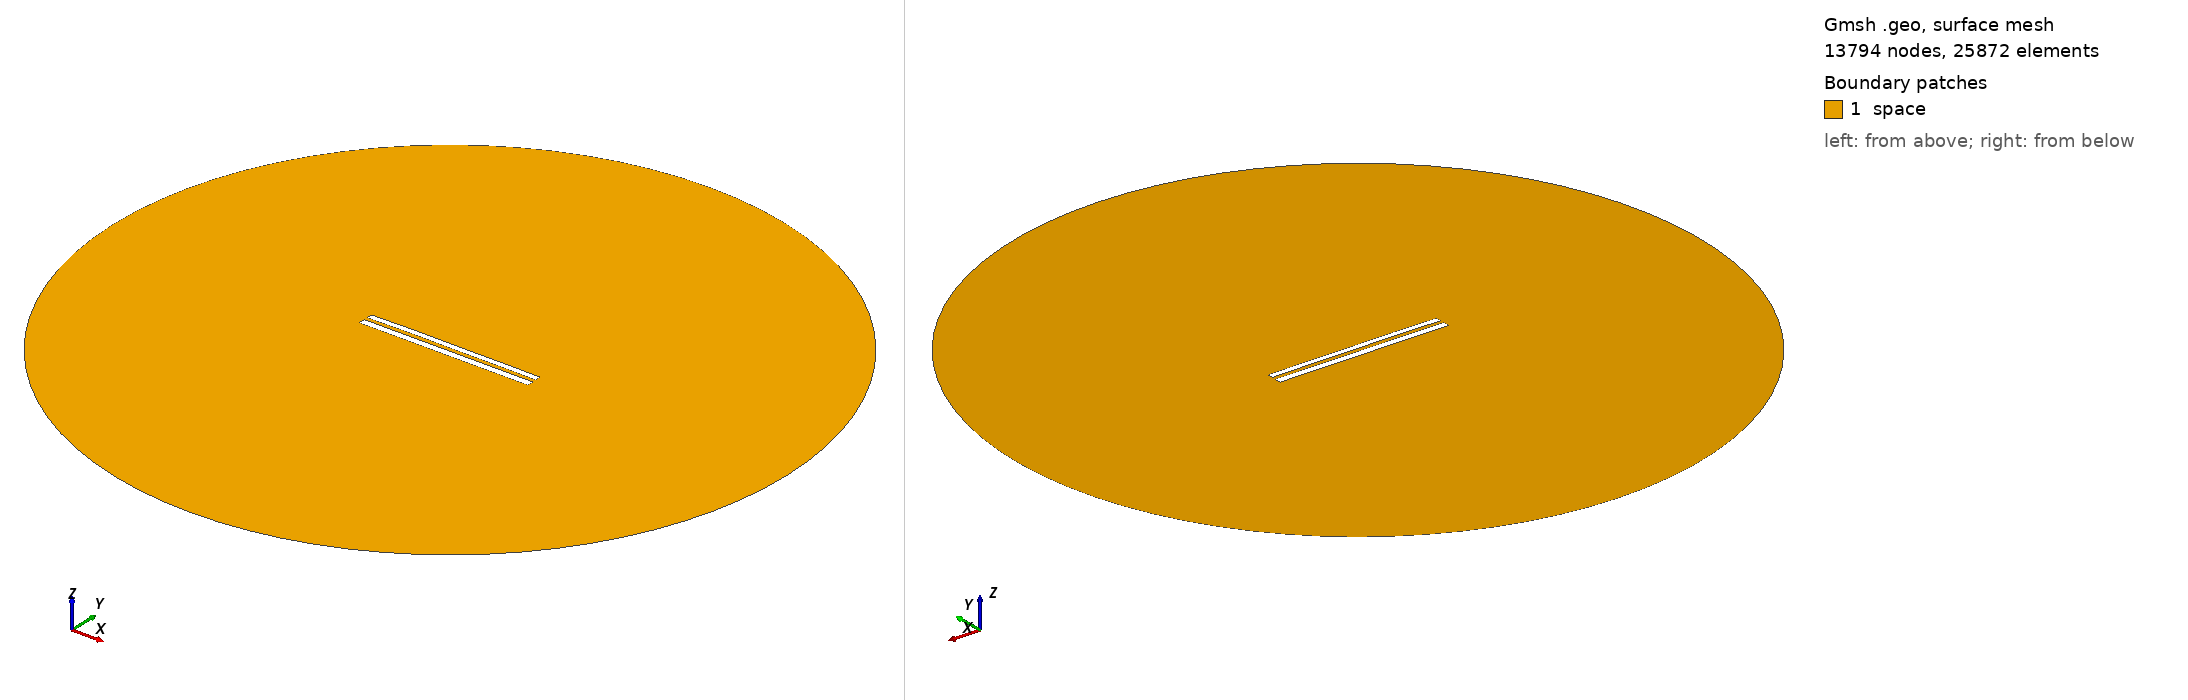

Gmsh geometry script, surface-meshed: 13794 nodes, 25872 surface elements. Boundary patches (legend numbers): 1 space. Left view from above one corner, right view from below the opposite corner. Legend entries are the model's physical surfaces. The drawing asked Gmsh for element sizes between 1% and 20% of the model's largest extent; the script's own settings can give other sizes.

=== 8119.geo (drawn) ===
//---------------------------------------
// Geometry kernel
//---------------------------------------

SetFactory("OpenCASCADE");



//---------------------------------------
// Parameters of the geometry
//---------------------------------------

// Overetch of the upper plate
overetch = 0.25;

// Distance between the plates
distance = 2.0;

// Discretization over the x axis (for the deformation)
nx = 50; 

// Length of the plate
L = 100 - overetch; 

// Number of modes
n = 4; 

// 1st mode coefficient
coeff(1) = 0.15;
beta(1) = 0.596864 * 3.1415926535 / L;

// 2nd mode coefficient
coeff(2) = 0.15;
beta(2) = 1.49418 * 3.1415926535 / L;

// 3rd mode coefficient
coeff(3) = 0.07499999999999998;
beta(3) = 2.50025 * 3.1415926535 / L;

// 4th mode coefficient
coeff(4) = 0.07499999999999998;
beta(4) = 3.49999 * 3.1415926535 / L;



//---------------------------------------
// Upper plate (deformed rectangle)
//---------------------------------------

// Coordiantes of the upper plate
xmin = -50;
xmax = 50 - overetch;

// Height of the upper plate
yheight = 4 - 2 * overetch;

// Indexes of the points
UpperID[] = {};
LowerID[] = {};
LeftID[] = {};
RightID[] = {};

// Point index
p = 1;

// Horizontal edges
For i In {1:nx}
    x = xmin + (i-1)*(xmax - xmin)/(nx-1);

    y_bottom = distance / 2 + overetch;
    For j In {1:n}
        C = (Cosh(beta(j)*L) + Cos(beta(j)*L)) / (Sinh(beta(j)*L) + Sin(beta(j)*L));
        y_bottom  = y_bottom + coeff(j) * (Cosh(beta(j)*(x+50)) - Cos(beta(j)*(x+50)) - C * (Sinh(beta(j)*(x+50)) - Sin(beta(j)*(x+50))));
    EndFor

    y_top = y_bottom + yheight;

    Point(p) = {x, y_top, 0, 1.0};
    UpperID[i] = p;
    p = p + 1;

    Point(p) = {x, y_bottom, 0, 1.0};
    LowerID[i] = p;
    p = p + 1;
EndFor

// Create point lists
UpperPts[] = {}; LowerPts[] = {};
For i In {1:nx}
  UpperPts[] += {UpperID[i]};
  LowerPts[] += {LowerID[i]};
EndFor

// Build splines
Spline(1) = {UpperPts[]};
Spline(2) = {LowerPts[]};
Line(3) = {LowerPts[nx-1], UpperPts[nx-1]};
Line(4) = {LowerPts[0], UpperPts[0]};

// Build the plane surface
Curve Loop(1) = {2, 3, -1, -4};
Plane Surface(1) = {1};



//---------------------------------------
// Lower plate (rectangle)
//---------------------------------------

// Vertices
Point(1001) = {-50, -1, 0, 1.0};
Point(1002) = { 50, -1, 0, 1.0};
Point(1003) = { 50,  -5, 0, 1.0};
Point(1004) = {-50,  -5, 0, 1.0};

// Edges
Line(5) = {1001, 1002};
Line(6) = {1002, 1003};
Line(7) = {1003, 1004};
Line(8) = {1004, 1001};

// Plane surface
Line Loop(2) = {5, 6, 7, 8};
Plane Surface(2) = {2}; 



//---------------------------------------
// Outer (fictious) boundary
//---------------------------------------

// Points
Point(1005) = {0, 0, 0};       // Center
Point(1006) = {200, 0, 0};     // Start point
Point(1007) = {0, 200, 0};     // 90 degrees
Point(1008) = {-200, 0, 0};    // 180 degrees
Point(1009) = {0, -200, 0};    // 270 degrees

// Circle arcs (each needs start, center, end)
Circle(9) = {1006, 1005, 1007};
Circle(10) = {1007, 1005, 1008};
Circle(11) = {1008, 1005, 1009};
Circle(12) = {1009, 1005, 1006};

// Plane surface for the entire domain
Curve Loop(3) = {9, 10, 11, 12};
Surface(3) = {3};

// Subtract the plates from the whole domain to obtain the actual domain where we want to solve the equations
BooleanDifference{ Surface{3}; Delete; }{ Surface{1}; Surface{2}; Delete; }




//---------------------------------------
// Transfinite Lines/Curves
//---------------------------------------

// Set the number of points on the boundaries
r = 7;

// Plates
Transfinite Curve {1, 2} = 50*r Using Progression 1;
Transfinite Curve {3, 4} = 2*r Using Progression 1;
Transfinite Line {5, 7} = 50*r Using Progression 1;
Transfinite Line {6, 8} = 2*r Using Progression 1;

// Outer boundary
Transfinite Line {9, 10, 11, 12} = 20 Using Progression 1;



//---------------------------------------
// Physical groups
//---------------------------------------                

// Physical curves (boundaries)
Physical Line("force_segment", 10) = {2};
Physical Line("upper_plate", 11) = {1, 3, 4};
Physical Line("lower_plate", 12) = {5, 6, 7, 8};
Physical Line("boundary", 20) = {9, 10, 11, 12};

// Physical Surfaces
Physical Surface("space", 30) = {3};



//---------------------------------------
// 6. Generate the Mesh
//---------------------------------------

// 2D mesh generation
Mesh 2;
